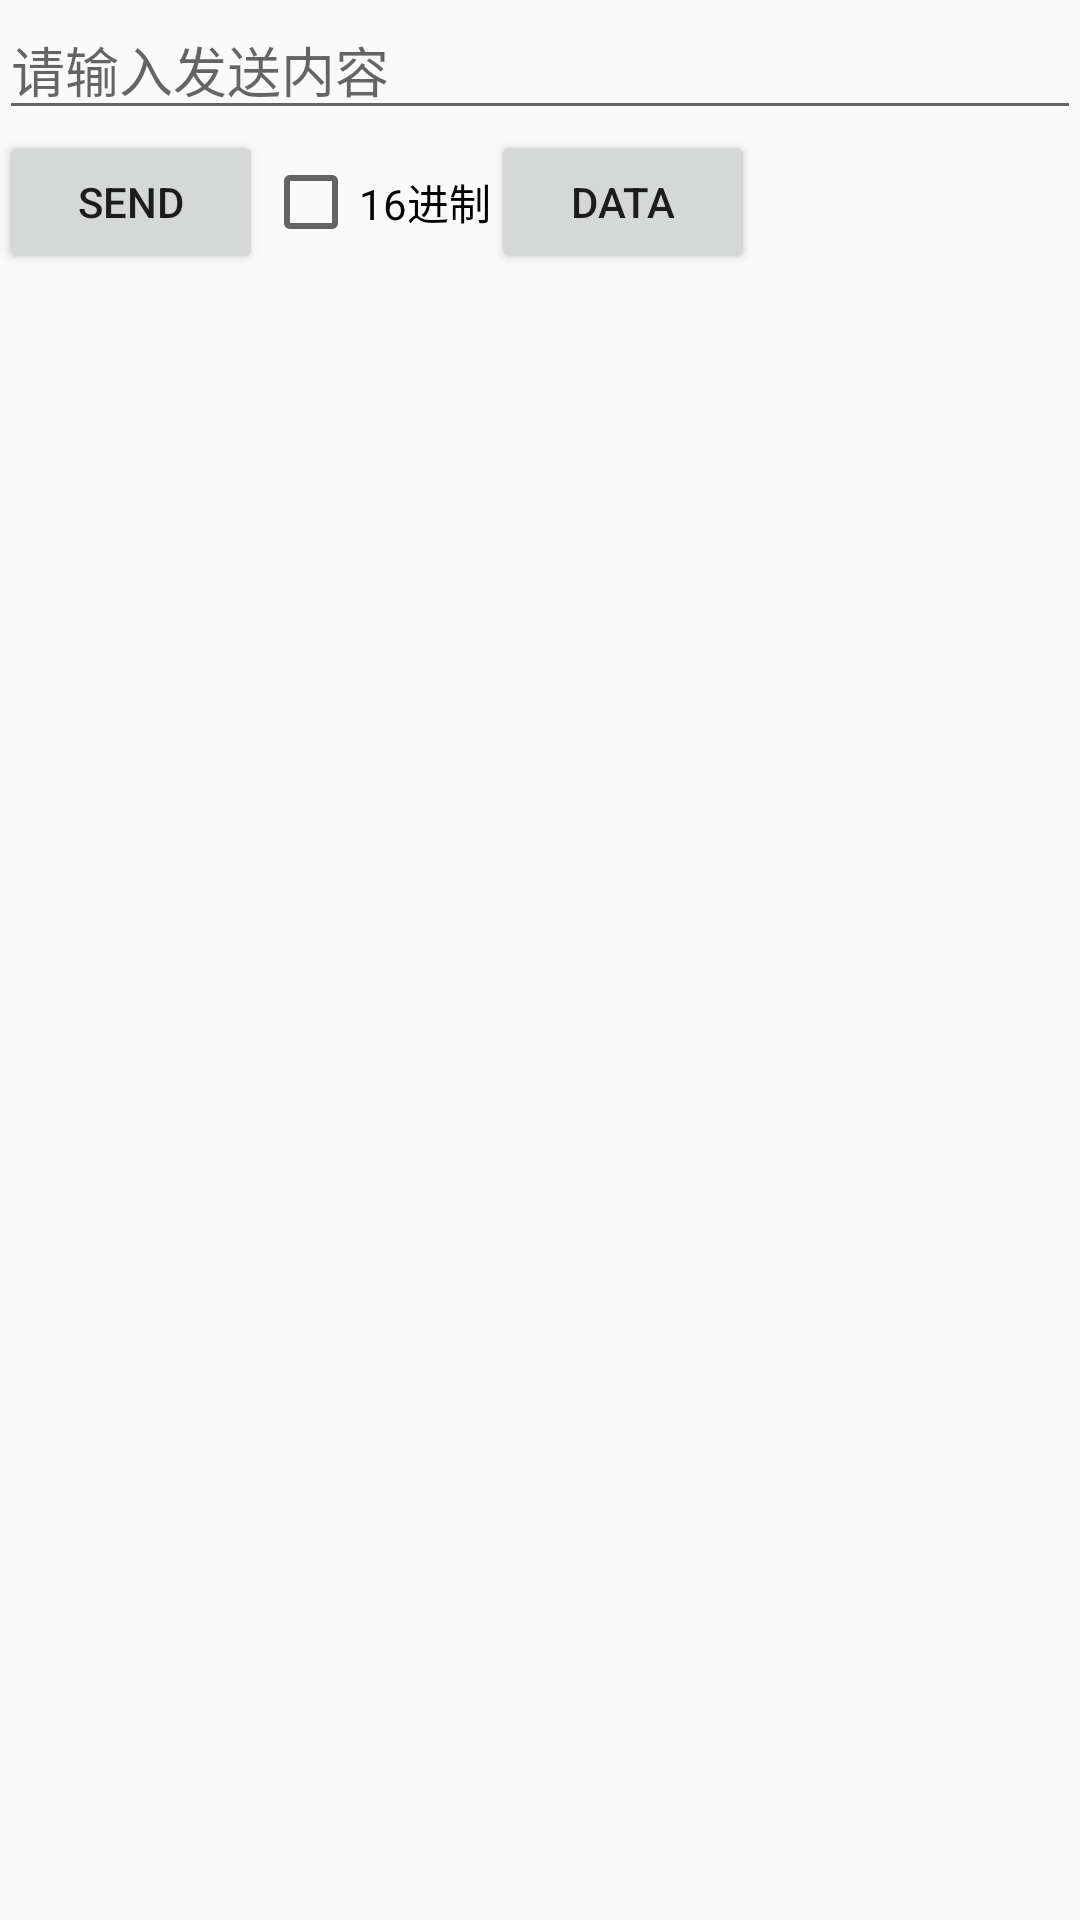

Here is an Android app screen rendered from its layout file. Give the layout XML and the strings, colors and styles it references.
<!-- AndroidManifest.xml: application theme AppTheme -->
<!-- res/layout/activity_main2.xml -->
<?xml version="1.0" encoding="utf-8"?>
<LinearLayout xmlns:android="http://schemas.android.com/apk/res/android"
    xmlns:tools="http://schemas.android.com/tools"
    android:id="@+id/activity_main2"
    android:layout_width="match_parent"
    android:layout_height="match_parent"
    android:orientation="vertical"
    android:paddingBottom="@dimen/activity_vertical_margin"
    android:paddingLeft="@dimen/activity_horizontal_margin"
    android:paddingRight="@dimen/activity_horizontal_margin"
    android:paddingTop="@dimen/activity_vertical_margin"
    tools:context=".bluetooth.ble.BLEConnectActivity">

    <RelativeLayout
        android:layout_width="match_parent"
        android:layout_height="wrap_content"
        android:orientation="horizontal">

        <EditText
            android:id="@+id/write_content"
            android:layout_width="match_parent"
            android:layout_height="wrap_content"
            android:hint="@string/input_code"
            android:singleLine="true" />

        <Button
            android:id="@+id/send"
            android:layout_width="wrap_content"
            android:layout_height="wrap_content"
            android:layout_below="@id/write_content"
            android:onClick="onClick"
            android:text="send" />

        <CheckBox
            android:id="@+id/checkbox"
            android:layout_width="wrap_content"
            android:layout_height="wrap_content"
            android:layout_alignBottom="@id/send"
            android:layout_alignTop="@id/send"
            android:layout_toRightOf="@+id/send"
            android:onClick="onClick"
            android:text="16进制" />

        <Button
            android:id="@+id/data"
            android:onClick="onClick"
            android:layout_width="wrap_content"
            android:layout_height="wrap_content"
            android:layout_alignBottom="@+id/send"
            android:layout_alignTop="@id/send"
            android:layout_toRightOf="@+id/checkbox"
            android:text="data" />
    </RelativeLayout>

    <TextView
        android:id="@+id/result"
        android:layout_width="match_parent"
        android:layout_height="wrap_content"
        android:minLines="2" />

    <ExpandableListView
        android:id="@+id/expand_list_view"
        android:layout_width="match_parent"
        android:layout_height="match_parent" />

</LinearLayout>
<!-- resources referenced by this layout -->
<resources>
  <string name="input_code">请输入发送内容</string>
  <style name="AppTheme" parent="Theme.AppCompat.Light.DarkActionBar">
          
          <item name="colorPrimary">@color/colorPrimary</item>
          <item name="colorPrimaryDark">@color/colorPrimaryDark</item>
          <item name="colorAccent">@color/colorAccent</item>
      </style>
  <!-- not gathered from this repository: default colours our renderer supplied (Android Studio template values) -->
  <color name="colorPrimary">#FF6200EE</color>
  <color name="colorPrimaryDark">#FF3700B3</color>
  <color name="colorAccent">#FF03DAC5</color>
</resources>
